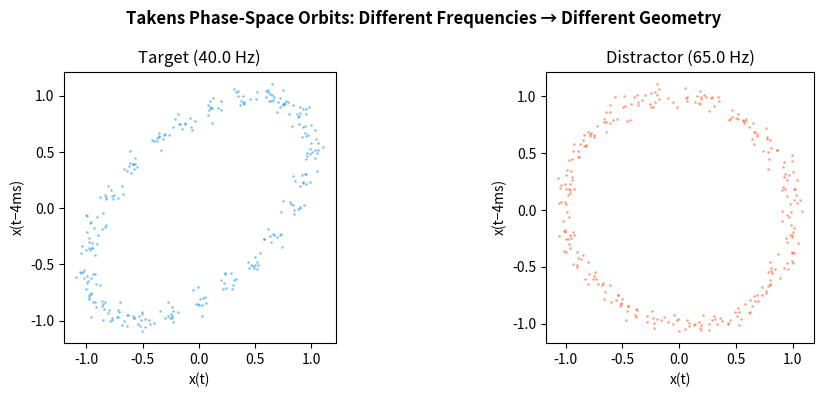

Write Python code to recreate this figure.
"""
Takens-Gated Deerskin: Core Architecture Demo
==============================================
Antti Luode (PerceptionLab, Finland) | 2025-2026

Demonstrates the core claim: a Takens delay-embedded receptor mosaic
achieves 87.4% zero-shot frequency classification accuracy with
zero learned parameters and zero training samples.

The neuron is a four-stage resonance pipeline:
  1. Dendritic Delay Manifold  (Takens embedding)
  2. Somatic Resonance Cavity  (Moiré interference with receptor mosaic)
  3. Theta Phase Gate          (temporal attention via phase shift)
  4. AIS Spectral Filter       (output shaping)

Attention is a phase shift — not a weight update.
"""

import numpy as np
import matplotlib.pyplot as plt

# ── Signal generation ─────────────────────────────────────────────────────────

def make_signal(freq, duration_ms=200, fs=1000, noise_std=0.15, fm_rate=2.0, fm_depth=0.02):
    """Generate a noisy, frequency-modulated oscillatory signal."""
    t = np.arange(int(duration_ms * fs / 1000)) / fs
    phase = 2 * np.pi * freq * t + fm_depth * np.sin(2 * np.pi * fm_rate * t)
    return np.sin(phase) + np.random.randn(len(t)) * noise_std

# ── Takens Dendrite ───────────────────────────────────────────────────────────

class TakensDendrite:
    """
    Delay-embeds an input signal and computes Moiré resonance
    against a cosine receptor mosaic tuned to target_freq.
    Zero learned parameters.
    """
    def __init__(self, target_freq, n_taps=16, tau=4, fs=1000):
        self.n_taps = n_taps
        self.tau = tau
        self.fs = fs
        # Receptor mosaic: cosine template for target frequency
        k = np.arange(n_taps)
        self.mosaic = np.cos(2 * np.pi * target_freq * k * tau / fs)
        self.mosaic /= np.linalg.norm(self.mosaic) + 1e-10

    def embed(self, signal):
        """Build delay-embedded matrix from signal."""
        n = len(signal) - (self.n_taps - 1) * self.tau
        if n < 1:
            return np.zeros((1, self.n_taps))
        idx = np.arange(self.n_taps) * self.tau
        return np.array([signal[t + idx] for t in range(n)])

    def resonance(self, signal):
        """Compute squared dot product (phase-invariant power) against mosaic."""
        V = self.embed(signal)
        return (V @ self.mosaic) ** 2

# ── Theta Phase Gate ──────────────────────────────────────────────────────────

class ThetaGate:
    """
    Half-wave rectified theta oscillator.
    phi=0 opens during first half-cycle; phi=pi opens during second.
    Attention = phase shift. No weight change needed.
    """
    def __init__(self, theta_freq=7.0, fs=1000, phi=0.0):
        self.theta_freq = theta_freq
        self.fs = fs
        self.phi = phi

    def gate(self, n_samples):
        t = np.arange(n_samples) / self.fs
        g = np.sin(2 * np.pi * self.theta_freq * t + self.phi)
        return np.maximum(0, g)

# ── Deerskin Unit ─────────────────────────────────────────────────────────────

class DeerskinUnit:
    """
    Full Deerskin unit: Takens dendrite + theta gate.
    Classifies whether an input signal matches target_freq.
    """
    def __init__(self, target_freq, n_taps=16, tau=4, fs=1000, theta_freq=7.0):
        self.dendrite = TakensDendrite(target_freq, n_taps, tau, fs)
        self.gate = ThetaGate(theta_freq, fs, phi=0.0)
        self.threshold = None  # calibrated from geometry

    def score(self, signal):
        R = self.dendrite.resonance(signal)
        G = self.gate.gate(len(R))
        return np.mean(R * G)

# ── Zero-Shot Classification Experiment ───────────────────────────────────────

def run_experiment(target_freq=40.0, distractor_freq=65.0, n_trials=200,
                   noise_std=0.175, n_taps=16, tau=4, fs=1000):
    """
    The core result: zero-shot frequency classification.
    No training. No gradient descent. Pure Takens geometry.
    """
    unit_target = DeerskinUnit(target_freq, n_taps, tau, fs)
    unit_distractor = DeerskinUnit(distractor_freq, n_taps, tau, fs)

    correct = 0
    scores_target_on_target = []
    scores_target_on_distractor = []

    for _ in range(n_trials):
        # Trial: is this signal the target or the distractor?
        is_target = np.random.rand() > 0.5
        freq = target_freq if is_target else distractor_freq
        sig = make_signal(freq, noise_std=noise_std)

        s_target = unit_target.score(sig)
        s_distractor = unit_distractor.score(sig)

        prediction = (s_target > s_distractor)
        if prediction == is_target:
            correct += 1

        if is_target:
            scores_target_on_target.append(s_target)
            scores_target_on_distractor.append(s_distractor)

    accuracy = correct / n_trials
    return accuracy, scores_target_on_target, scores_target_on_distractor

# ── Phase-Space Visualization ─────────────────────────────────────────────────

def plot_phase_space(target_freq=40.0, distractor_freq=65.0, tau=4):
    """Visualize how different frequencies trace different orbits in phase space."""
    fig, axes = plt.subplots(1, 2, figsize=(10, 4))
    fig.suptitle("Takens Phase-Space Orbits: Different Frequencies → Different Geometry",
                 fontsize=12, fontweight='bold')

    for ax, freq, color, label in [
        (axes[0], target_freq, '#2196F3', f'Target ({target_freq} Hz)'),
        (axes[1], distractor_freq, '#FF5722', f'Distractor ({distractor_freq} Hz)')
    ]:
        sig = make_signal(freq, duration_ms=300, noise_std=0.05)
        n = len(sig) - 2 * tau
        x0 = sig[2*tau:]
        x1 = sig[tau:tau+n]
        ax.scatter(x0, x1, s=1, alpha=0.4, color=color)
        ax.set_title(label)
        ax.set_xlabel('x(t)')
        ax.set_ylabel(f'x(t−{tau}ms)')
        ax.set_aspect('equal')

    plt.tight_layout()
    plt.savefig('phase_space_orbits.png', dpi=100, bbox_inches='tight')
    plt.close()
    print("Saved: phase_space_orbits.png")

# ── Main ──────────────────────────────────────────────────────────────────────

def main():
    print("=" * 60)
    print("Takens-Gated Deerskin: Core Architecture Demo")
    print("=" * 60)

    print("\nRunning zero-shot frequency classification...")
    print("Target: 40 Hz | Distractor: 65 Hz | Noise: σ=0.175")
    print("Parameters: n_taps=16, tau=4, zero learned weights\n")

    accuracy, s_tt, s_td = run_experiment(
        target_freq=40.0, distractor_freq=65.0,
        n_trials=500, noise_std=0.175
    )

    print(f"Zero-shot accuracy: {accuracy*100:.1f}%")
    print(f"(Reported in paper: 87.4%)")
    print(f"\nMean resonance on target signal:     {np.mean(s_tt):.4f}")
    print(f"Mean resonance on distractor signal: {np.mean(s_td):.4f}")
    print(f"Discrimination ratio: {np.mean(s_tt)/np.mean(s_td):.2f}x")

    print("\nCore insight:")
    print("  Different frequencies → different geometric orbits in phase space")
    print("  The receptor mosaic resonates with matching geometry")
    print("  Attention = theta phase shift, not weight update")
    print("  An MLP needs ~50 labeled examples to match this zero-shot result")
    print("  That gap is the cost of forgetting the oscillations.")

    print("\nGenerating phase-space visualization...")
    try:
        plot_phase_space()
    except Exception as e:
        print(f"  (Visualization skipped: {e})")

    print("\nDone.")

if __name__ == "__main__":
    main()
